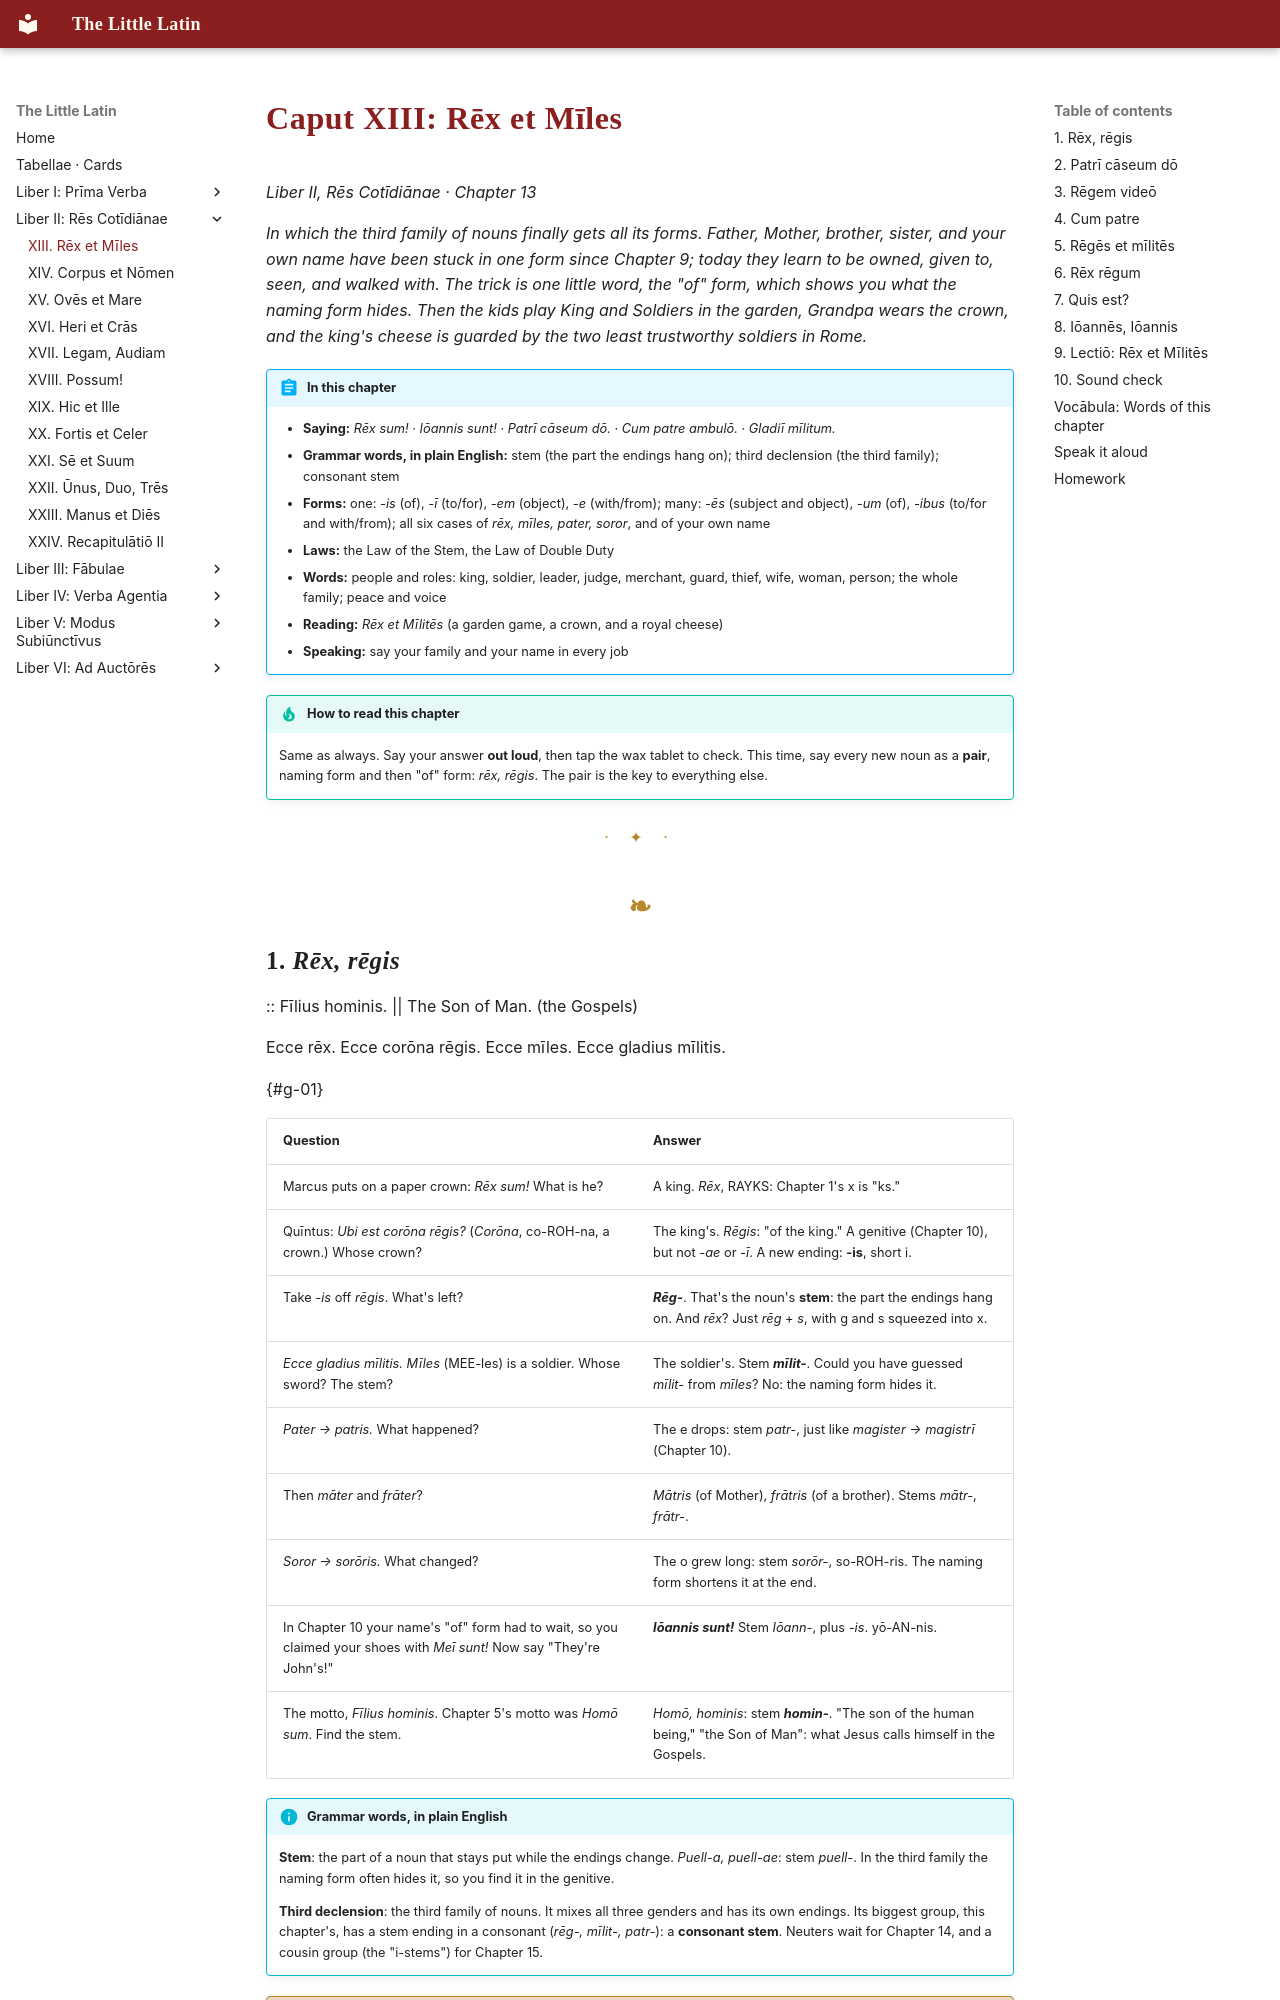

repository: watmin/the-little-latin · page: liber-ii/01-rex-et-miles/index.html · generator: mkdocs

# Caput XIII: Rēx et Mīles

*Liber II, Rēs Cotīdiānae · Chapter 13*

*In which the third family of nouns finally gets all its forms. Father, Mother, brother, sister, and your own name have been stuck in one form since Chapter 9; today they learn to be owned, given to, seen, and walked with. The trick is one little word, the "of" form, which shows you what the naming form hides. Then the kids play King and Soldiers in the garden, Grandpa wears the crown, and the king's cheese is guarded by the two least trustworthy soldiers in Rome.*

!!! abstract "In this chapter"
    - **Saying:** *Rēx sum!* · *Iōannis sunt!* · *Patrī cāseum dō.* · *Cum patre ambulō.* · *Gladiī mīlitum.*
    - **Grammar words, in plain English:** stem (the part the endings hang on); third declension (the third family); consonant stem
    - **Forms:** one: *-is* (of), *-ī* (to/for), *-em* (object), *-e* (with/from); many: *-ēs* (subject and object), *-um* (of), *-ibus* (to/for and with/from); all six cases of *rēx, mīles, pater, soror*, and of your own name
    - **Laws:** the Law of the Stem, the Law of Double Duty
    - **Words:** people and roles: king, soldier, leader, judge, merchant, guard, thief, wife, woman, person; the whole family; peace and voice
    - **Reading:** *Rēx et Mīlitēs* (a garden game, a crown, and a royal cheese)
    - **Speaking:** say your family and your name in every job

!!! tip "How to read this chapter"
    Same as always. Say your answer **out loud**, then tap the wax tablet to check. This time, say every new noun as a **pair**, naming form and then "of" form: *rēx, rēgis*. The pair is the key to everything else.

---
